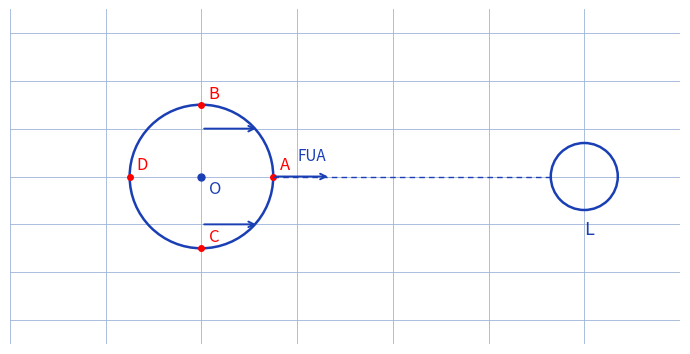

This chart was generated by the following Python code:
"""Reproduit la figure p.1 de marees : Terre (O, A, B, C, D) face a la Lune.

Schema d'origine (stylo bleu) : cercle terrestre de centre O avec A a
droite (cote Lune), D a gauche, B en haut, C en bas ; fleches de forces
d'attraction lunaire ; la Lune (L) a droite avec les constantes
(RL, G, ML, D, RT) rappelees en haut a droite.

Style "stylo" : cercle et fleches bleus, points et etiquettes rouges,
fond quadrille bleu.

Sortie : raw/physique/marees/assets/terre-lune-points.png

Usage :
  uv run scripts/reproduce_marees_1.py   (depuis ~/KpihX-Labs/Explore/lab/)

Exemples :
>>> # genere le PNG et affiche son chemin + taille
>>> # $ uv run scripts/reproduce_marees_1.py
>>> # OK -> .../assets/terre-lune-points.png (XXXXX o)
>>> # le rendu montre la Terre, ses points A-D et la Lune L.
"""

from pathlib import Path

import matplotlib.pyplot as plt
from matplotlib.patches import Circle

OUT = (
    Path.home()
    / "KpihX-Labs/Explore/sciencurious/raw/physique/marees/assets/terre-lune-points.png"
)
OUT.parent.mkdir(parents=True, exist_ok=True)

BLUE, RED = "#1a3fb5", "red"

fig, ax = plt.subplots(figsize=(7, 5))
ax.set_aspect("equal")
ax.set_xlim(-4, 10)
ax.set_ylim(-3.5, 3.5)
ax.grid(True, color="#9db3d8", linewidth=0.6)
ax.set_axisbelow(True)
ax.tick_params(labelbottom=False, labelleft=False, length=0)
for spine in ax.spines.values():
    spine.set_visible(False)

# Terre.
ax.add_patch(Circle((0, 0), 1.5, fill=False, edgecolor=BLUE, linewidth=1.8))
ax.plot(0, 0, "o", color=BLUE, markersize=5)
ax.text(0.15, -0.35, "O", color=BLUE, fontsize=12)

pts = {"A": (1.5, 0), "D": (-1.5, 0), "B": (0, 1.5), "C": (0, -1.5)}
for name, (x, y) in pts.items():
    ax.plot(x, y, "o", color=RED, markersize=4)
    ax.text(x + 0.15, y + 0.15, name, color=RED, fontsize=12)

# Fleches d'attraction vers la Lune.
for (x, y) in [(1.5, 0), (0, 1.0), (0, -1.0)]:
    ax.annotate("", xy=(x + 1.2, y), xytext=(x, y),
                arrowprops=dict(arrowstyle="->", color=BLUE, linewidth=1.4))
ax.text(2.0, 0.35, "FUA", color=BLUE, fontsize=11)

# Lune.
ax.add_patch(Circle((8, 0), 0.7, fill=False, edgecolor=BLUE, linewidth=1.8))
ax.text(8, -1.2, "L", color=BLUE, fontsize=13)
ax.plot([1.5, 7.3], [0, 0], color=BLUE, linewidth=1.0, linestyle=(0, (4, 3)))

fig.tight_layout()
fig.savefig(OUT, dpi=150)
print(f"OK -> {OUT} ({OUT.stat().st_size} o)")
